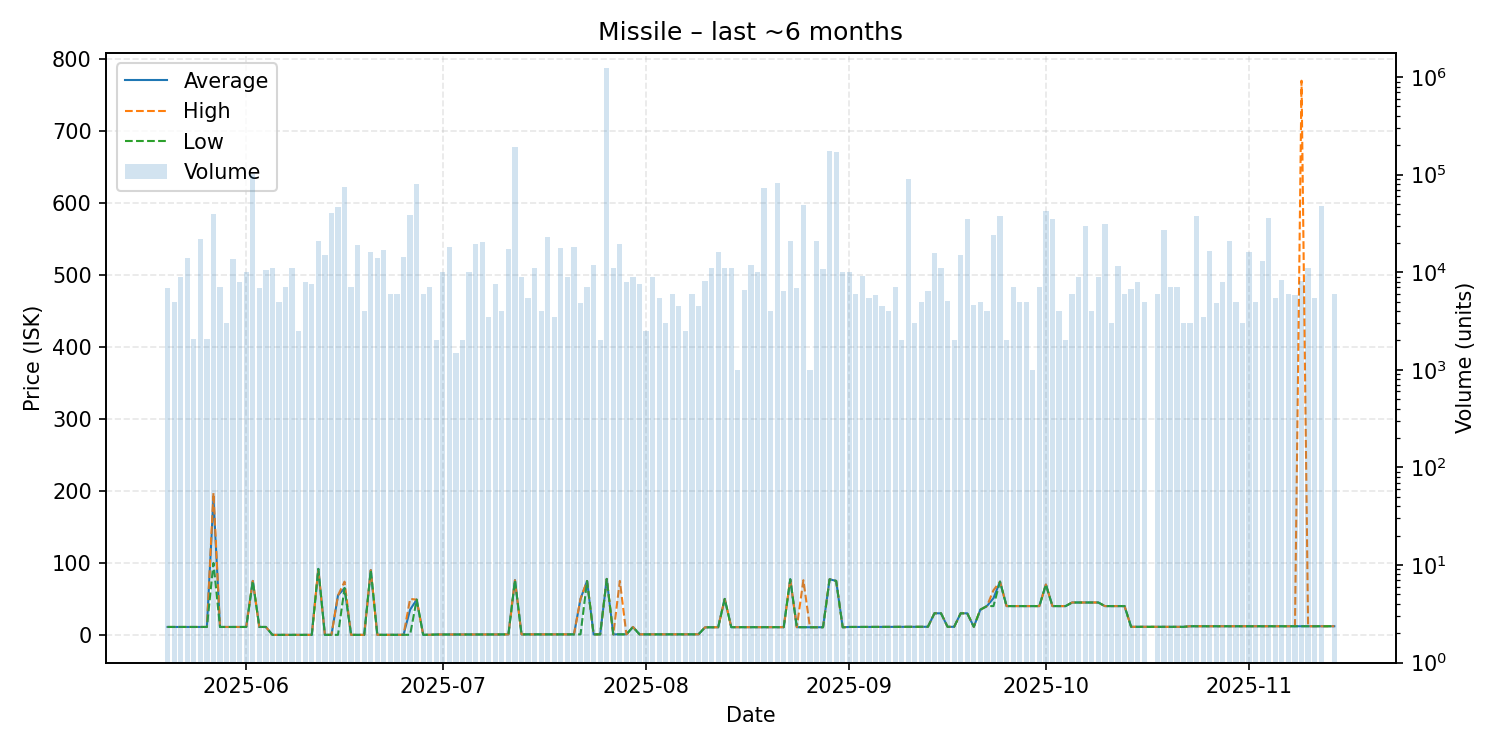

Values plotted in this chart, from the file beside it:
date, average, highest, lowest, order_count, volume
2025-05-20, 11.01, 11.01, 11.01, 6, 6945
2025-05-21, 11.01, 11.01, 11.01, 2, 5000
2025-05-22, 11.01, 11.01, 11.01, 7, 9000
2025-05-23, 11.01, 11.01, 11.01, 2, 14000
2025-05-24, 11.01, 11.01, 11.01, 3, 2084
2025-05-25, 11.01, 11.01, 11.01, 9, 22000
2025-05-26, 11.01, 11.01, 11.01, 3, 2062
2025-05-27, 190.0, 197.4, 99.94, 19, 39920
2025-05-28, 11.01, 11.01, 11.01, 5, 7000
2025-05-29, 11.01, 11.01, 11.01, 2, 3000
2025-05-30, 11.01, 11.01, 11.01, 7, 13596
2025-05-31, 11.01, 11.01, 11.01, 5, 8000
2025-06-01, 11.01, 11.01, 11.01, 8, 10000
2025-06-02, 75.0, 75.0, 75.0, 3, 100500
2025-06-03, 11.01, 11.01, 11.01, 6, 6938
2025-06-04, 11.0, 11.0, 11.0, 6, 10500
2025-06-05, 0.02, 0.02, 0.02, 8, 11000
2025-06-06, 0.04, 0.04, 0.04, 3, 5000
2025-06-07, 0.03, 0.03, 0.03, 4, 7000
2025-06-08, 0.03, 0.03, 0.03, 5, 11000
2025-06-09, 0.04, 0.04, 0.04, 3, 2500
2025-06-10, 0.04, 0.04, 0.04, 4, 8000
2025-06-11, 0.04, 0.04, 0.04, 4, 7596
2025-06-12, 91.69, 91.69, 91.69, 11, 21096
2025-06-13, 0.04, 0.04, 0.04, 4, 15000
2025-06-14, 0.04, 0.04, 0.04, 3, 40500
2025-06-15, 54.89, 54.89, 0.04, 11, 46936
2025-06-16, 64.99, 74.0, 64.99, 13, 74772
2025-06-17, 0.04, 0.04, 0.04, 5, 7000
2025-06-18, 0.04, 0.04, 0.04, 4, 19000
2025-06-19, 0.04, 0.04, 0.04, 4, 4000
2025-06-20, 90.04, 90.04, 90.04, 3, 16000
2025-06-21, 0.06, 0.06, 0.06, 9, 14136
2025-06-22, 0.08, 0.08, 0.08, 6, 17000
2025-06-23, 0.08, 0.08, 0.08, 5, 6000
2025-06-24, 0.09, 0.09, 0.09, 2, 6000
2025-06-25, 0.12, 0.12, 0.12, 7, 14500
2025-06-26, 35.0, 49.99, 0.12, 10, 38551
2025-06-27, 48.99, 48.99, 48.99, 10, 80712
2025-06-28, 0.15, 0.15, 0.15, 7, 6000
2025-06-29, 0.16, 0.16, 0.16, 6, 7100
2025-06-30, 0.53, 0.53, 0.52, 2, 2000
2025-07-01, 0.52, 0.52, 0.52, 6, 9992
2025-07-02, 0.52, 0.52, 0.52, 3, 18000
2025-07-03, 0.52, 0.52, 0.52, 2, 1500
2025-07-04, 0.52, 0.52, 0.52, 2, 2000
2025-07-05, 0.52, 0.52, 0.52, 3, 10000
2025-07-06, 0.52, 0.52, 0.52, 10, 19500
2025-07-07, 0.52, 0.52, 0.52, 9, 20500
2025-07-08, 0.55, 0.55, 0.55, 4, 3500
2025-07-09, 0.59, 0.59, 0.59, 5, 7508
2025-07-10, 0.65, 0.65, 0.64, 4, 4000
2025-07-11, 0.7, 0.7, 0.7, 5, 17200
2025-07-12, 75.98, 75.98, 75.98, 7, 190786
2025-07-13, 0.71, 0.71, 0.71, 4, 9000
2025-07-14, 0.71, 0.71, 0.71, 6, 5401
2025-07-15, 0.71, 0.71, 0.71, 5, 11000
2025-07-16, 0.71, 0.71, 0.71, 3, 4000
2025-07-17, 0.71, 0.71, 0.71, 10, 22992
2025-07-18, 0.71, 0.71, 0.71, 3, 3500
... 117 more rows
